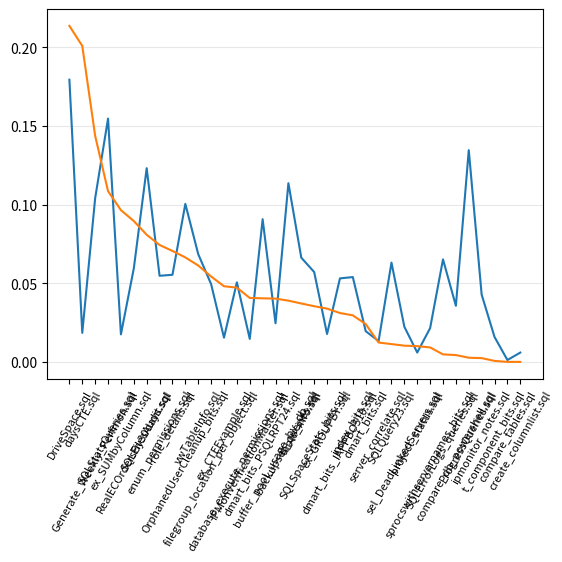

Reproduce this figure in Python. (Note: this script raises an exception after producing the figure.)
#
# AUTO-GENERATED FILE. DO NOT EDIT
# CodeBuff 1.4.7 'Fri May 06 17:47:21 PDT 2016'
#
import matplotlib.pyplot as plt
import numpy as np

fig = plt.figure()
ax = plt.subplot(111)
labels = ["backupset_queries.sql", "buffer_pool_usage_by_db.sql", "compare_db_powershell.sql", "compare_tables.sql", "create_columnlist.sql", "database_execute_permissions.sql", "daysCTE.sql", "dmart_bits.sql", "dmart_bits_IAPPBO510.sql", "dmart_bits_PSQLRPT24.sql", "DriveSpace.sql", "enum_permissions.sql", "ex_CTEExample.sql", "ex_GROUPBY.sql", "ex_SUMbyColumn.sql", "filegroup_location_per_object.sql", "Generate_Weekly_Perfmon.sql", "index_bits.sql", "ipmonitor_notes.sql", "IPMonVerificationMaster.sql", "OrphanedUserCleanup_bits.sql", "ProgressQueries.sql", "project_status.sql", "RealECOrdersBy30days.sql", "role_details.sql", "sel_DeadLinkedServers.sql", "server_correlate.sql", "sprocswithservernames_bits.sql", "SQLErrorLogs_queries.sql", "SQLFilesAudit.sql", "SQLQuery23.sql", "SQLSpaceStats_bits.sql", "SQLStatsQueries.sql", "t_component_bits.sql", "table_info.sql", "vwTableInfo.sql"]
N = len(labels)

featureIndexes = range(0,N)
tsql_self = [0.113645874, 0.024554646, 0.03567788, 0.0011862396, 0.00591716, 0.05059022, 0.018469658, 0.019535376, 0.05310169, 0.09073832, 0.17946927, 0.054755043, 0.015394913, 0.017741935, 0.017509727, 0.04946654, 0.10410095, 0.05394191, 0.0427679, 0.01463006, 0.10048623, 0.13468014, 0.005942275, 0.05945946, 0.055397727, 0.02233677, 0.013222331, 0.021472393, 0.06518283, 0.12317835, 0.063145354, 0.057155516, 0.15473609, 0.015835883, 0.06627181, 0.06853377]
tsql_corpus = [0.1525743, 0.06481481, 0.040010195, 0.0011862396, 0.00591716, 0.09780776, 0.21940929, 0.043558605, 0.084177405, 0.1311599, 0.39315644, 0.12910663, 0.06350268, 0.051612902, 0.11401869, 0.103782736, 0.2478594, 0.08355148, 0.040365208, 0.05529776, 0.16693678, 0.13732564, 0.01595298, 0.14903475, 0.12594697, 0.03264605, 0.025527736, 0.012269938, 0.060413353, 0.20402499, 0.07446386, 0.092569, 0.046161693, 0.015211167, 0.10340963, 0.12981878]
tsql_diff = np.abs(np.subtract(tsql_self, tsql_corpus))

all = zip(tsql_self, tsql_corpus, tsql_diff, labels)
all = sorted(all, key=lambda x : x[2], reverse=True)
tsql_self, tsql_corpus, tsql_diff, labels = zip(*all)

ax.plot(featureIndexes, tsql_self, label="tsql_self")
#ax.plot(featureIndexes, tsql_corpus, label="tsql_corpus")
ax.plot(featureIndexes, tsql_diff, label="tsql_diff")
ax.set_xticklabels(labels, rotation=60, fontsize=8)
plt.xticks(featureIndexes, labels, rotation=60)
ax.yaxis.grid(True, linestyle='-', which='major', color='lightgrey', alpha=0.5)

ax.text(1, .25, 'median $f$ self edit-distance = %5.3f' % np.median(antlr_self))

ax.set_xlabel("File Name")
ax.set_ylabel("Edit Distance")
ax.set_title("Difference between Formatting File $f$ with Training=$f$ and Training=$f$+Corpus")
plt.legend()
plt.tight_layout()
fig.savefig("images/tsql_one_file_capture.pdf", format='pdf')
plt.show()
